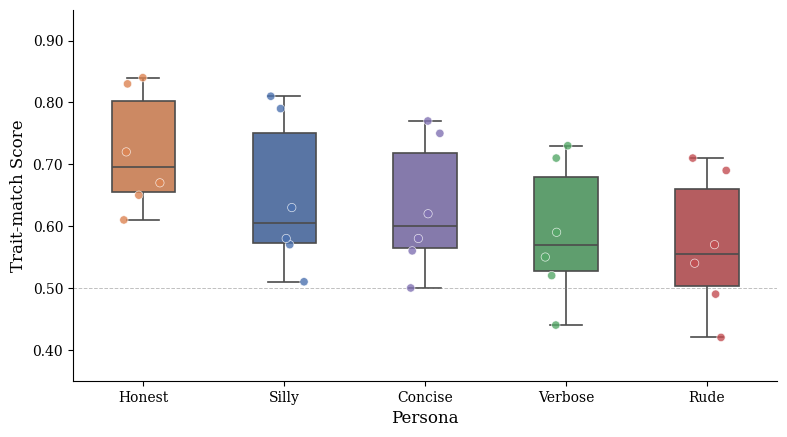

Generate this figure with matplotlib: (Note: this script raises an exception after producing the figure.)
"""
Thesis Chapter 4 — Figures 4.1 through 4.7
Generates publication-quality plots saved as PDF + PNG.
"""

import matplotlib.pyplot as plt
import matplotlib.ticker as ticker
import numpy as np
import pandas as pd
import seaborn as sns
from matplotlib.colors import LinearSegmentedColormap
from scipy.interpolate import make_interp_spline

# ── Global style ─────────────────────────────────────────────────────────────
plt.rcParams.update({
    "font.family": "serif",
    "font.size": 11,
    "axes.titlesize": 13,
    "axes.labelsize": 12,
    "xtick.labelsize": 10,
    "ytick.labelsize": 10,
    "legend.fontsize": 10,
    "figure.dpi": 300,
    "savefig.dpi": 300,
    "savefig.bbox": "tight",
    "axes.spines.top": False,
    "axes.spines.right": False,
})

PALETTE = ["#4C72B0", "#DD8452", "#55A868", "#C44E52", "#8172B3"]
OUT = "/Users/sohan/Desktop/plots"


# ═══════════════════════════════════════════════════════════════════════════════
# Figure 4.1 — Persona Performance Across Transfer Pairs (violin + swarm)
# ═══════════════════════════════════════════════════════════════════════════════
def fig_4_1():
    data = [
        {"persona": "Silly", "pair": "Q7→Q3", "score": 0.79},
        {"persona": "Silly", "pair": "Q3→Q7", "score": 0.81},
        {"persona": "Silly", "pair": "Q7→L8", "score": 0.51},
        {"persona": "Silly", "pair": "Q7→M7", "score": 0.57},
        {"persona": "Silly", "pair": "L8→M7", "score": 0.63},
        {"persona": "Silly", "pair": "M7→L8", "score": 0.58},
        {"persona": "Honest", "pair": "Q7→Q3", "score": 0.83},
        {"persona": "Honest", "pair": "Q3→Q7", "score": 0.84},
        {"persona": "Honest", "pair": "Q7→L8", "score": 0.61},
        {"persona": "Honest", "pair": "Q7→M7", "score": 0.65},
        {"persona": "Honest", "pair": "L8→M7", "score": 0.72},
        {"persona": "Honest", "pair": "M7→L8", "score": 0.67},
        {"persona": "Verbose", "pair": "Q7→Q3", "score": 0.71},
        {"persona": "Verbose", "pair": "Q3→Q7", "score": 0.73},
        {"persona": "Verbose", "pair": "Q7→L8", "score": 0.44},
        {"persona": "Verbose", "pair": "Q7→M7", "score": 0.52},
        {"persona": "Verbose", "pair": "L8→M7", "score": 0.59},
        {"persona": "Verbose", "pair": "M7→L8", "score": 0.55},
        {"persona": "Rude", "pair": "Q7→Q3", "score": 0.69},
        {"persona": "Rude", "pair": "Q3→Q7", "score": 0.71},
        {"persona": "Rude", "pair": "Q7→L8", "score": 0.42},
        {"persona": "Rude", "pair": "Q7→M7", "score": 0.49},
        {"persona": "Rude", "pair": "L8→M7", "score": 0.57},
        {"persona": "Rude", "pair": "M7→L8", "score": 0.54},
        {"persona": "Concise", "pair": "Q7→Q3", "score": 0.75},
        {"persona": "Concise", "pair": "Q3→Q7", "score": 0.77},
        {"persona": "Concise", "pair": "Q7→L8", "score": 0.50},
        {"persona": "Concise", "pair": "Q7→M7", "score": 0.56},
        {"persona": "Concise", "pair": "L8→M7", "score": 0.62},
        {"persona": "Concise", "pair": "M7→L8", "score": 0.58},
    ]
    df = pd.DataFrame(data)
    order = ["Honest", "Silly", "Concise", "Verbose", "Rude"]

    fig, ax = plt.subplots(figsize=(8, 4.5))
    sns.boxplot(
        data=df, x="persona", y="score", hue="persona", order=order,
        palette=PALETTE, width=0.45, linewidth=1.2,
        fliersize=0, saturation=0.75, legend=False, ax=ax,
    )
    sns.stripplot(
        data=df, x="persona", y="score", hue="persona", order=order,
        palette=PALETTE, size=6, jitter=0.15, linewidth=0.5,
        edgecolor="white", legend=False, alpha=0.8, ax=ax,
    )
    ax.set_xlabel("Persona")
    ax.set_ylabel("Trait-match Score")

    ax.set_ylim(0.35, 0.95)
    ax.yaxis.set_major_formatter(ticker.FormatStrFormatter("%.2f"))
    ax.axhline(0.5, ls="--", lw=0.7, color="grey", alpha=0.5)
    fig.tight_layout()
    fig.savefig(f"{OUT}/fig_4_1.png")
    fig.savefig(f"{OUT}/fig_4_1.pdf")
    plt.close(fig)
    print("  ✓ Figure 4.1 saved")


# ═══════════════════════════════════════════════════════════════════════════════
# Figure 4.2 — Cross-Model Transfer Matrix (annotated heatmap)
# ═══════════════════════════════════════════════════════════════════════════════
def fig_4_2():
    models = ["Qwen3B", "Qwen7B", "Llama8B", "Mistral7B"]
    n = len(models)

    # Full 4x4 trait score matrix (diagonal = NaN)
    trait_mat = np.array([
        [np.nan, 0.73, 0.49, 0.55],  # Qwen3B ->
        [0.71, np.nan, 0.47, 0.53],   # Qwen7B ->
        [0.45, 0.48, np.nan, 0.61],   # Llama8B ->
        [0.52, 0.56, 0.58, np.nan],   # Mistral7B ->
    ])

    # Full 4x4 perplexity increase matrix
    ppl_mat = np.array([
        [np.nan, 12.9, 34.2, 27.8],
        [13.8, np.nan, 36.2, 29.4],
        [37.1, 33.5, np.nan, 20.8],
        [29.7, 26.9, 22.6, np.nan],
    ])

    # Annotation strings: trait score + perplexity
    annot = np.empty((n, n), dtype=object)
    for i in range(n):
        for j in range(n):
            if i == j:
                annot[i, j] = "—"
            else:
                annot[i, j] = f"{trait_mat[i,j]:.2f}\n(ppl {ppl_mat[i,j]:.0f})"

    fig, ax = plt.subplots(figsize=(6.5, 5))
    cmap = LinearSegmentedColormap.from_list("teal", ["#f7fcf5", "#238b45"])
    mask = np.eye(n, dtype=bool)
    sns.heatmap(
        trait_mat, annot=annot, fmt="", mask=mask,
        xticklabels=models, yticklabels=models,
        cmap=cmap, vmin=0.4, vmax=0.8, linewidths=1.5,
        linecolor="white", cbar_kws={"label": "Trait-match Score"},
        ax=ax,
    )
    # Grey-out diagonal
    for i in range(n):
        ax.add_patch(plt.Rectangle((i, i), 1, 1, fill=True, color="#e0e0e0", zorder=2))
        ax.text(i + 0.5, i + 0.5, "—", ha="center", va="center",
                fontsize=11, color="#999", zorder=3)
    ax.set_xlabel("Target Model")
    ax.set_ylabel("Source Model")

    fig.tight_layout()
    fig.savefig(f"{OUT}/fig_4_2.png")
    fig.savefig(f"{OUT}/fig_4_2.pdf")
    plt.close(fig)
    print("  ✓ Figure 4.2 saved")


# ═══════════════════════════════════════════════════════════════════════════════
# Figure 4.3 — Scaling Mismatch Sweep (dual-axis tradeoff curve)
# ═══════════════════════════════════════════════════════════════════════════════
def fig_4_3():
    data = [
        {"alpha": a / 10, "trait": t, "ppl": p}
        for a, t, p in [
            (1, 0.17, 5), (2, 0.26, 7), (3, 0.33, 8), (4, 0.39, 10),
            (5, 0.45, 12), (6, 0.50, 14), (7, 0.54, 16), (8, 0.57, 18),
            (9, 0.60, 20), (10, 0.61, 23), (11, 0.64, 27), (12, 0.66, 31),
            (13, 0.67, 35), (14, 0.67, 40), (15, 0.67, 46), (16, 0.66, 53),
            (17, 0.65, 60), (18, 0.64, 66), (19, 0.62, 72), (20, 0.60, 78),
        ]
    ]
    df = pd.DataFrame(data)

    fig, ax1 = plt.subplots(figsize=(7, 4.5))
    ax2 = ax1.twinx()

    c1, c2 = "#4C72B0", "#C44E52"
    ax1.plot(df.alpha, df.trait, "-o", color=c1, markersize=5, lw=2, label="Trait-match")
    ax2.plot(df.alpha, df.ppl, "-s", color=c2, markersize=5, lw=2, label="Perplexity")

    # Shade optimal zone
    best = df.loc[df.trait.idxmax(), "alpha"]
    ax1.axvspan(best - 0.15, best + 0.15, color="#55A868", alpha=0.12, label="Sweet spot")
    ax1.axvline(best, ls=":", color="#55A868", lw=1)

    ax1.set_xlabel("Scaling coefficient α")
    ax1.set_ylabel("Trait-match Score", color=c1)
    ax2.set_ylabel("Perplexity Increase (%)", color=c2)
    ax1.tick_params(axis="y", labelcolor=c1)
    ax2.tick_params(axis="y", labelcolor=c2)

    # Merge legends
    h1, l1 = ax1.get_legend_handles_labels()
    h2, l2 = ax2.get_legend_handles_labels()
    ax1.legend(h1 + h2, l1 + l2, loc="upper left", framealpha=0.9)


    ax2.spines["top"].set_visible(False)
    fig.tight_layout()
    fig.savefig(f"{OUT}/fig_4_3.png")
    fig.savefig(f"{OUT}/fig_4_3.pdf")
    plt.close(fig)
    print("  ✓ Figure 4.3 saved")


# ═══════════════════════════════════════════════════════════════════════════════
# Figure 4.4 — Basis Alignment (slope graph)
# ═══════════════════════════════════════════════════════════════════════════════
def fig_4_4():
    data = [
        {"pair": "Q7→L8", "before": 0.11, "after": 0.56},
        {"pair": "Q7→M7", "before": 0.15, "after": 0.60},
        {"pair": "L8→M7", "before": 0.18, "after": 0.62},
        {"pair": "M7→L8", "before": 0.13, "after": 0.55},
        {"pair": "Q3→Q7", "before": 0.27, "after": 0.59},
        {"pair": "Q7→Q3", "before": 0.24, "after": 0.57},
        {"pair": "Q3→L8", "before": 0.12, "after": 0.54},
        {"pair": "Q3→M7", "before": 0.14, "after": 0.58},
    ]
    df = pd.DataFrame(data)

    fig, ax = plt.subplots(figsize=(5.5, 5.5))
    colors = plt.cm.Set2(np.linspace(0, 0.9, len(df)))

    for i, row in df.iterrows():
        ax.plot([0, 1], [row.before, row.after], "-o", color=colors[i],
                lw=2, markersize=8, markeredgecolor="white", markeredgewidth=1,
                label=row.pair)

    ax.set_xticks([0, 1])
    ax.set_xticklabels(["Before\nAlignment", "After\nAlignment"], fontsize=11)
    ax.set_xlim(-0.1, 1.1)
    ax.set_ylim(0.0, 0.72)
    ax.set_ylabel("Cosine Similarity")
    ax.legend(title="Transfer Pair", loc="upper center",
              bbox_to_anchor=(0.5, -0.12), ncol=4, framealpha=0.9, fontsize=9)

    ax.spines["bottom"].set_visible(False)
    ax.tick_params(bottom=False)
    ax.yaxis.set_major_formatter(ticker.FormatStrFormatter("%.2f"))
    fig.tight_layout()
    fig.savefig(f"{OUT}/fig_4_4.png")
    fig.savefig(f"{OUT}/fig_4_4.pdf")
    plt.close(fig)
    print("  ✓ Figure 4.4 saved")


# ═══════════════════════════════════════════════════════════════════════════════
# Figure 4.5 — Layer Sweep (smooth area curve)
# ═══════════════════════════════════════════════════════════════════════════════
def fig_4_5():
    data = [
        {"layer": l, "trait": t}
        for l, t in [
            (1, 0.21), (2, 0.28), (3, 0.31), (4, 0.35), (5, 0.39),
            (6, 0.44), (7, 0.48), (8, 0.53), (9, 0.57), (10, 0.61),
            (11, 0.65), (12, 0.69), (13, 0.72), (14, 0.75), (15, 0.78),
            (16, 0.80), (17, 0.82), (18, 0.83), (19, 0.82), (20, 0.81),
            (21, 0.79), (22, 0.76), (23, 0.73), (24, 0.69), (25, 0.65),
            (26, 0.60), (27, 0.56), (28, 0.52),
        ]
    ]
    df = pd.DataFrame(data)

    # Smooth spline
    x = df.layer.values
    y = df.trait.values
    xnew = np.linspace(x.min(), x.max(), 300)
    spl = make_interp_spline(x, y, k=3)
    ynew = spl(xnew)

    fig, ax = plt.subplots(figsize=(7, 4.5))
    ax.fill_between(xnew, 0, ynew, alpha=0.18, color="#4C72B0")
    ax.plot(xnew, ynew, lw=2.2, color="#4C72B0")
    ax.scatter(x, y, s=25, color="#4C72B0", zorder=5, edgecolor="white", linewidth=0.5)

    # Mark peak
    peak_idx = np.argmax(y)
    ax.annotate(
        f"Peak: layer {x[peak_idx]} ({y[peak_idx]:.2f})",
        xy=(x[peak_idx], y[peak_idx]),
        xytext=(x[peak_idx] + 3, y[peak_idx] + 0.04),
        arrowprops=dict(arrowstyle="->", color="#333", lw=1),
        fontsize=10, color="#333",
    )

    ax.set_xlabel("Layer Index")
    ax.set_ylabel("Trait-match Score")

    ax.set_ylim(0, 0.95)
    ax.xaxis.set_major_locator(ticker.MultipleLocator(2))
    ax.yaxis.set_major_formatter(ticker.FormatStrFormatter("%.2f"))
    fig.tight_layout()
    fig.savefig(f"{OUT}/fig_4_5.png")
    fig.savefig(f"{OUT}/fig_4_5.pdf")
    plt.close(fig)
    print("  ✓ Figure 4.5 saved")


# ═══════════════════════════════════════════════════════════════════════════════
# Figure 4.6 — Null Hypothesis Evaluation (boxplot + jitter)
# ═══════════════════════════════════════════════════════════════════════════════
def fig_4_6():
    data = [
        {"condition": "Raw", "run": i, "trait": t}
        for i, t in enumerate([0.60, 0.63, 0.59, 0.61, 0.62, 0.60, 0.64, 0.58, 0.61, 0.62], 1)
    ] + [
        {"condition": "Random", "run": i, "trait": t}
        for i, t in enumerate([0.22, 0.27, 0.25, 0.21, 0.23, 0.24, 0.26, 0.20, 0.24, 0.25], 1)
    ] + [
        {"condition": "Permuted", "run": i, "trait": t}
        for i, t in enumerate([0.19, 0.22, 0.24, 0.20, 0.23, 0.21, 0.18, 0.22, 0.20, 0.21], 1)
    ] + [
        {"condition": "Corrected", "run": i, "trait": t}
        for i, t in enumerate([0.87, 0.89, 0.90, 0.86, 0.88, 0.89, 0.87, 0.91, 0.88, 0.89], 1)
    ]
    df = pd.DataFrame(data)
    order = ["Permuted", "Random", "Raw", "Corrected"]
    colors = ["#999999", "#8172B3", "#4C72B0", "#55A868"]

    fig, ax = plt.subplots(figsize=(6.5, 4.5))
    sns.boxplot(
        data=df, x="condition", y="trait", hue="condition", order=order,
        palette=colors, width=0.45, linewidth=1.2,
        fliersize=0, saturation=0.75, legend=False, ax=ax,
    )
    sns.stripplot(
        data=df, x="condition", y="trait", order=order,
        color="black", size=4.5, jitter=0.15, alpha=0.6, ax=ax,
    )

    # Significance bracket between Permuted and Corrected
    y_top = 0.96
    ax.plot([0, 0, 3, 3], [y_top - 0.01, y_top, y_top, y_top - 0.01],
            lw=1, color="black")
    ax.text(1.5, y_top + 0.005, "***  p < 0.001", ha="center", va="bottom", fontsize=9)

    ax.set_xlabel("Condition")
    ax.set_ylabel("Trait-match Score")

    ax.set_ylim(0.10, 1.02)
    ax.yaxis.set_major_formatter(ticker.FormatStrFormatter("%.2f"))
    fig.tight_layout()
    fig.savefig(f"{OUT}/fig_4_6.png")
    fig.savefig(f"{OUT}/fig_4_6.pdf")
    plt.close(fig)
    print("  ✓ Figure 4.6 saved")


# ═══════════════════════════════════════════════════════════════════════════════
# Figure 4.7 — Correction Pipeline (connected-dot progression)
# ═══════════════════════════════════════════════════════════════════════════════
def fig_4_7():
    data = [
        {"pair": "Q7→L8", "raw": 0.47, "scale": 0.58, "basis": 0.72, "layer": 0.79, "final": 0.88},
        {"pair": "Q7→M7", "raw": 0.53, "scale": 0.63, "basis": 0.76, "layer": 0.82, "final": 0.89},
        {"pair": "L8→M7", "raw": 0.61, "scale": 0.69, "basis": 0.80, "layer": 0.85, "final": 0.90},
        {"pair": "M7→L8", "raw": 0.58, "scale": 0.67, "basis": 0.78, "layer": 0.83, "final": 0.88},
        {"pair": "Q3→Q7", "raw": 0.73, "scale": 0.78, "basis": 0.84, "layer": 0.87, "final": 0.91},
        {"pair": "Q7→Q3", "raw": 0.71, "scale": 0.77, "basis": 0.83, "layer": 0.86, "final": 0.90},
    ]
    df = pd.DataFrame(data)
    stages = ["raw", "scale", "basis", "layer", "final"]
    stage_labels = ["Raw\nTransfer", "Scale\nCorrection", "Basis\nAlignment", "Layer\nSelection", "Final\nPipeline"]

    fig, ax = plt.subplots(figsize=(8, 5))
    colors = plt.cm.Set2(np.linspace(0, 0.85, len(df)))

    for i, row in df.iterrows():
        vals = [row[s] for s in stages]
        ax.plot(range(len(stages)), vals, "-o", color=colors[i], lw=2,
                markersize=7, markeredgecolor="white", markeredgewidth=0.8,
                label=row.pair, zorder=3)

    ax.set_xticks(range(len(stages)))
    ax.set_xticklabels(stage_labels, fontsize=10)
    ax.set_ylabel("Trait-match Score")

    ax.set_ylim(0.40, 0.96)
    ax.yaxis.set_major_formatter(ticker.FormatStrFormatter("%.2f"))
    ax.legend(loc="lower right", ncol=2, framealpha=0.9, title="Transfer Pair")

    # Light grid for readability
    ax.yaxis.grid(True, ls="--", alpha=0.3)
    ax.set_axisbelow(True)

    fig.tight_layout()
    fig.savefig(f"{OUT}/fig_4_7.png")
    fig.savefig(f"{OUT}/fig_4_7.pdf")
    plt.close(fig)
    print("  ✓ Figure 4.7 saved")


# ── Run all ──────────────────────────────────────────────────────────────────
if __name__ == "__main__":
    print("Generating figures …")
    fig_4_1()
    fig_4_2()
    fig_4_3()
    fig_4_4()
    fig_4_5()
    fig_4_6()
    fig_4_7()
    print("Done — all figures saved to", OUT)
